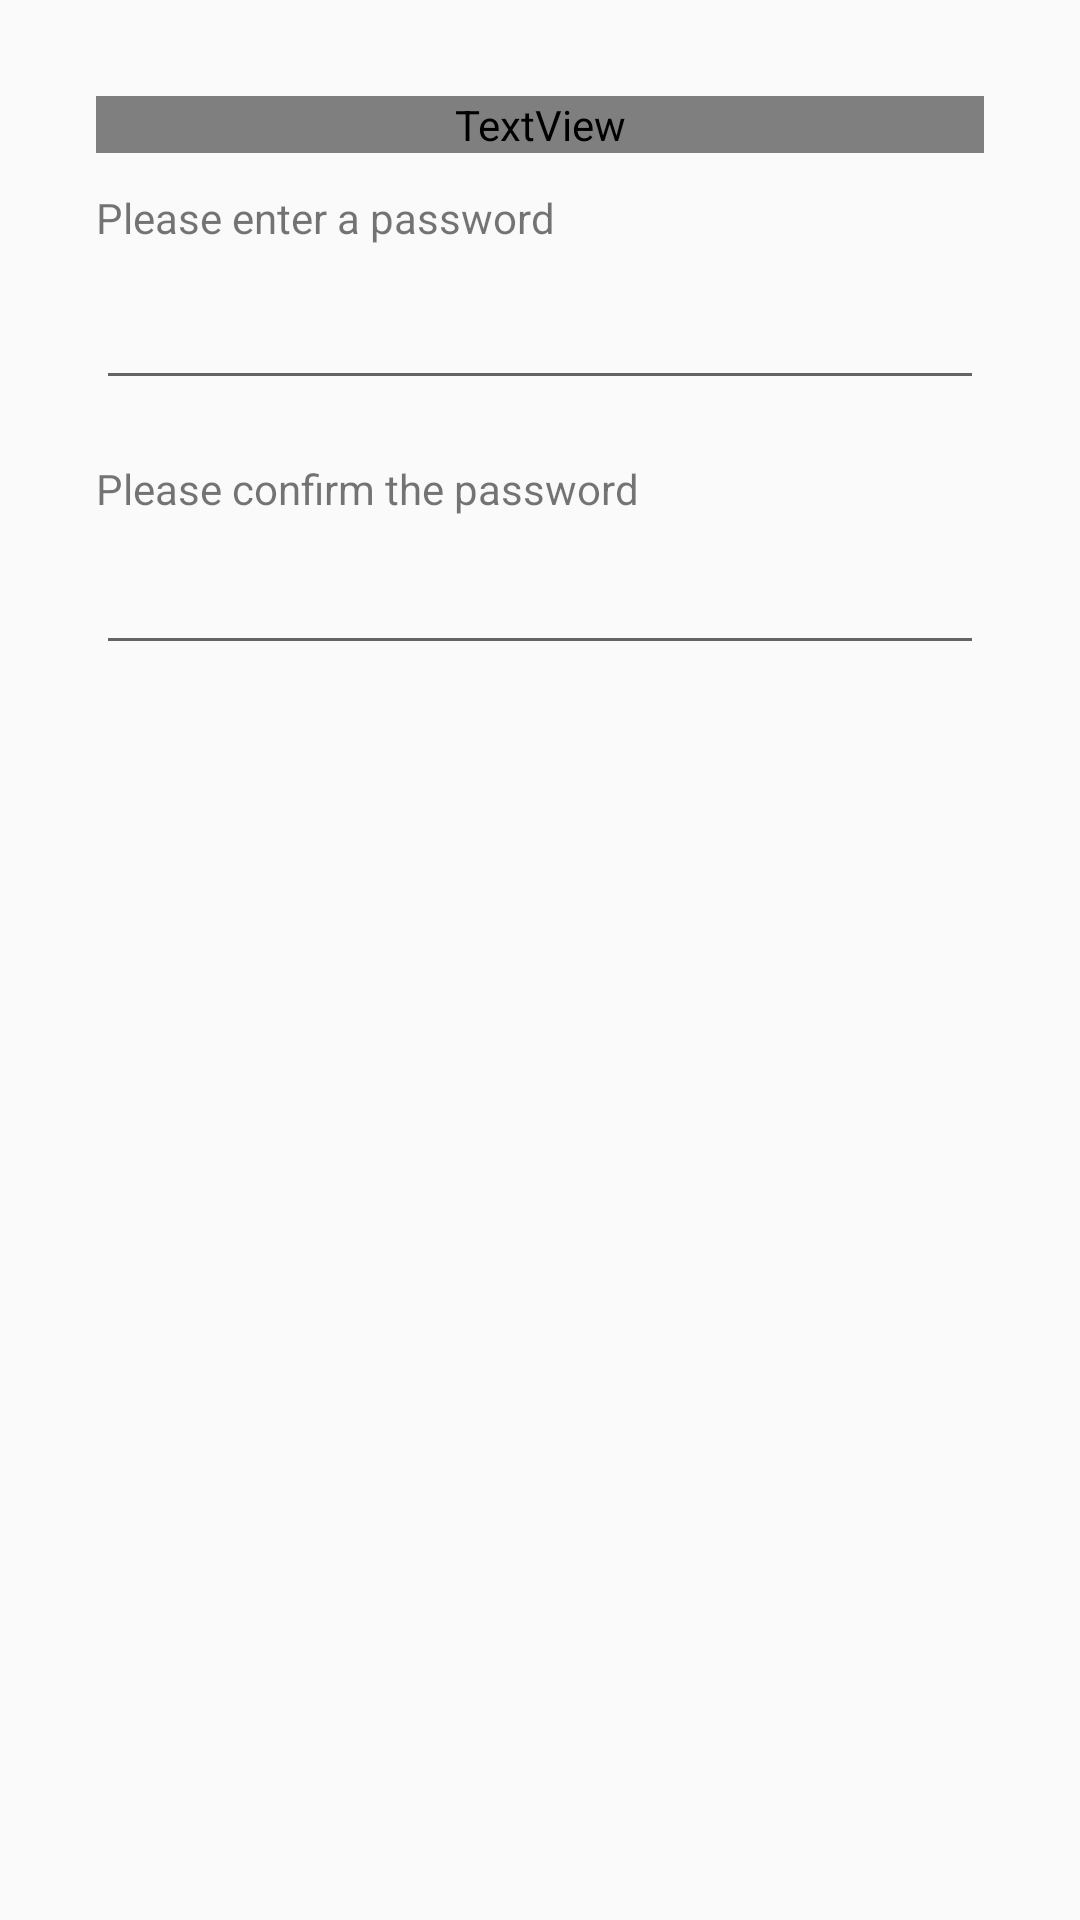

This screen was rendered from an Android layout file. Write that file and the resources it references.
<!-- AndroidManifest.xml: application theme AppTheme.NoActionBar -->
<!-- res/layout/fragment_authenticated_slide.xml -->
<?xml version="1.0" encoding="utf-8"?>
<LinearLayout xmlns:android="http://schemas.android.com/apk/res/android"
    android:id="@+id/main"
    android:orientation="vertical"
    android:layout_width="match_parent"
    android:layout_height="match_parent"
    android:padding="32dp">

    <TextView
        android:text="@string/authentication_method_set_password"
        android:layout_width="match_parent"
        android:layout_height="wrap_content"
        android:textSize="24sp"
        android:textColor="@color/primary_text_inverted"
        android:id="@+id/textView2" />

    <LinearLayout
        android:orientation="vertical"
        android:layout_width="match_parent"
        android:layout_height="wrap_content"
        android:layout_marginTop="12dp">

        <TextView
            android:layout_width="match_parent"
            android:layout_height="wrap_content"
            android:layout_alignParentTop="true"
            android:layout_alignParentStart="true"
            android:id="@+id/textView4"
            android:text="@string/set_password"/>

        <EditText
            android:layout_width="match_parent"
            android:layout_height="wrap_content"
            android:inputType="textPassword"
            android:ems="10"
            android:id="@+id/text_password"
            android:layout_below="@+id/textView3"
            android:layout_alignParentStart="true"
            android:layout_marginTop="10dp"
            android:layout_alignParentEnd="true"/>

        <TextView
            android:layout_width="match_parent"
            android:layout_height="wrap_content"
            android:id="@+id/textView3"
            android:text="@string/set_password_confirm"
            android:layout_marginTop="20dp"
            android:layout_below="@+id/textView4"
            />

        <EditText
            android:layout_width="match_parent"
            android:layout_height="wrap_content"
            android:inputType="textPassword"
            android:ems="10"
            android:id="@+id/text_password_confirm"
            android:layout_marginTop="8dp"
            android:layout_below="@+id/textView4"
            android:layout_alignParentStart="true"
            android:layout_alignParentEnd="true"/>

    </LinearLayout>

</LinearLayout>
<!-- resources referenced by this layout -->
<resources>
  <string name="authentication_method_set_password">Password</string>
  <string name="set_password">Please enter a password</string>
  <string name="set_password_confirm">Please confirm the password</string>
  <style name="AppTheme.NoActionBar">
          <item name="windowActionBar">false</item>
          <item name="windowNoTitle">true</item>
      </style>
</resources>
